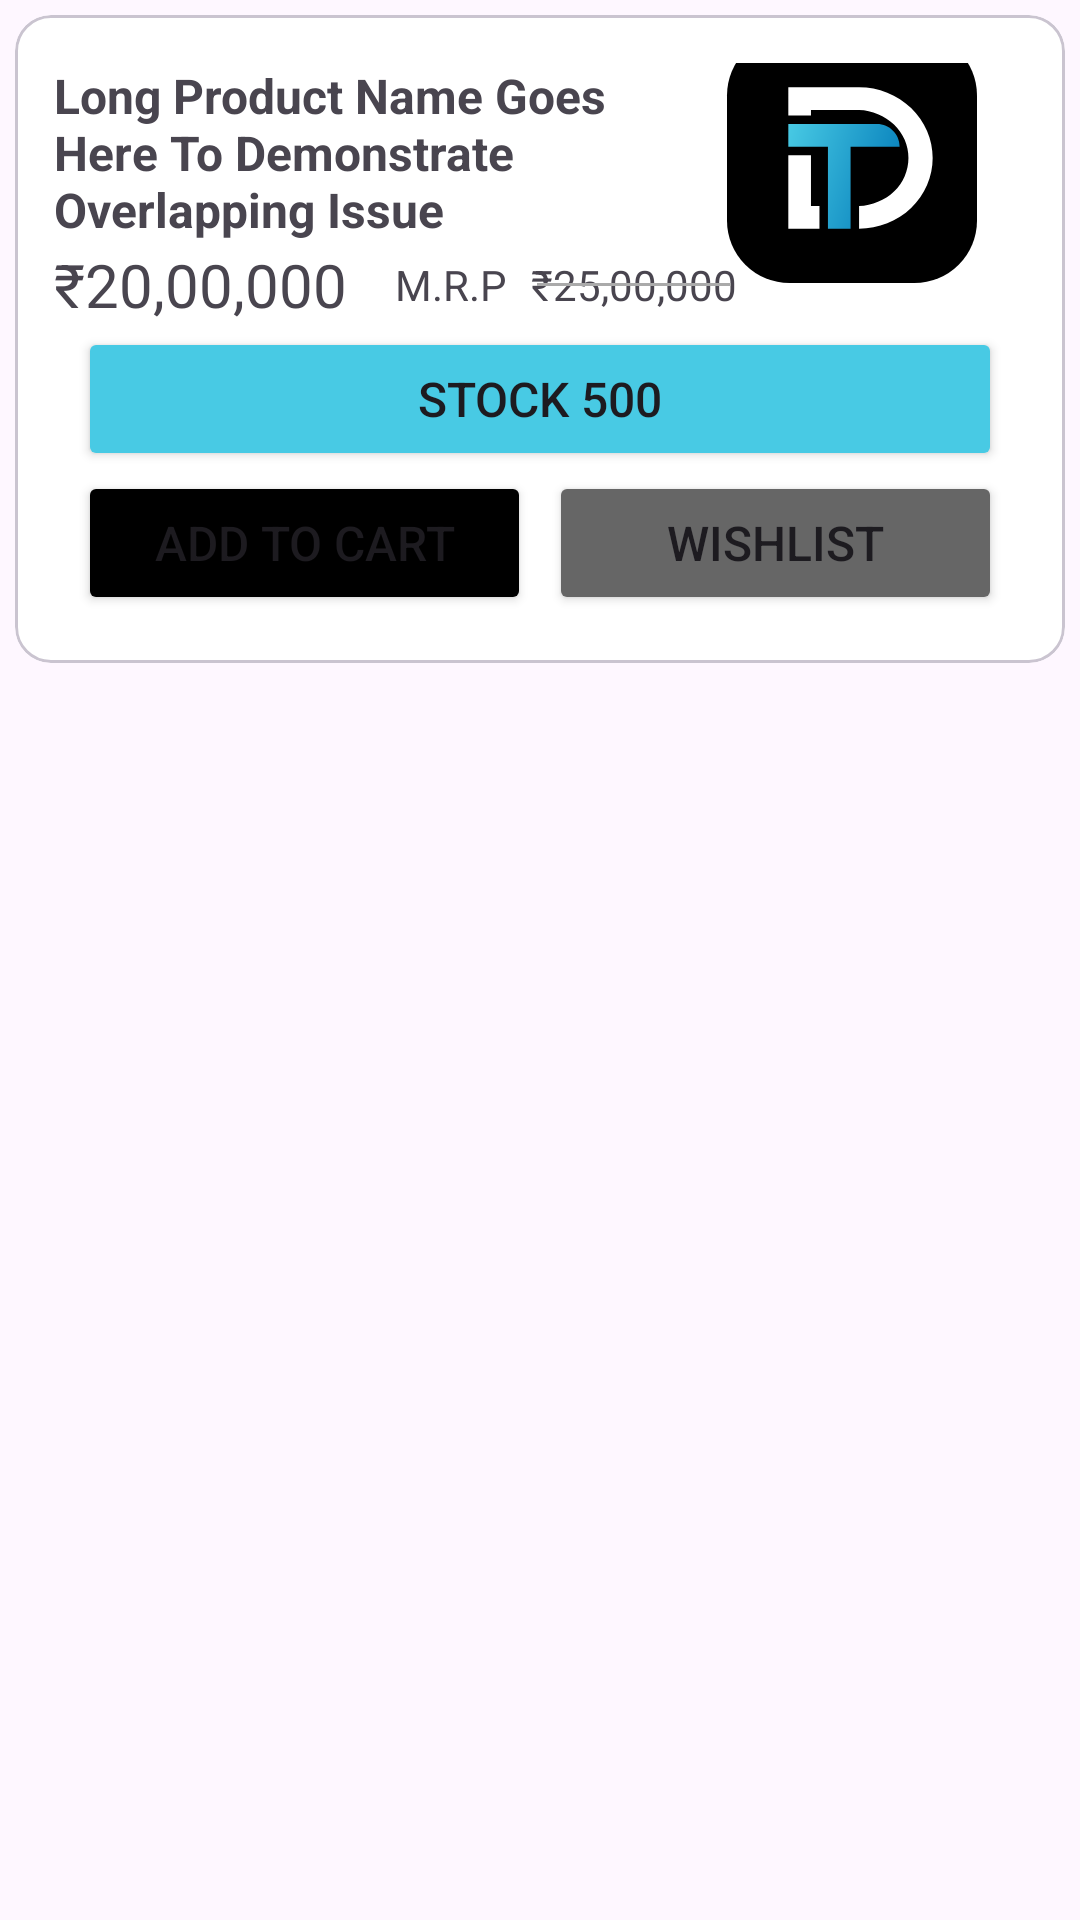

The Android layout XML behind this screen, and the referenced resources:
<!-- AndroidManifest.xml: application theme Theme.DealTrack -->
<!-- res/layout/product_catalog_detail_card.xml -->
<?xml version="1.0" encoding="utf-8"?>
<androidx.constraintlayout.widget.ConstraintLayout xmlns:android="http://schemas.android.com/apk/res/android"
    android:layout_width="match_parent"
    android:layout_height="wrap_content"
    xmlns:app="http://schemas.android.com/apk/res-auto">
    <com.google.android.material.card.MaterialCardView
        android:layout_width="match_parent"
        android:layout_height="wrap_content"
        app:layout_constraintTop_toTopOf="parent"
        android:backgroundTint="@color/white"
        android:layout_margin="5dp">
        <androidx.constraintlayout.widget.ConstraintLayout
            android:id="@+id/detail_card"
            android:layout_width="match_parent"
            android:layout_height="wrap_content"
            android:padding="8dp"
            android:layout_marginHorizontal="5dp">

            <TextView
                android:id="@+id/product_name"
                android:layout_width="0dp"
                android:layout_height="wrap_content"
                android:text="Long Product Name Goes Here To Demonstrate Overlapping Issue"
                android:textSize="16sp"
                android:textStyle="bold"
                android:layout_marginTop="8dp"
                app:layout_constraintTop_toTopOf="parent"
                app:layout_constraintStart_toStartOf="parent"
                app:layout_constraintEnd_toStartOf="@id/product_image"
                android:layout_marginEnd="8dp"/>

            <TextView
                android:id="@+id/cost_price"
                android:layout_width="wrap_content"
                android:layout_height="wrap_content"
                android:text="₹20,00,000"
                android:textSize="20sp"
                android:layout_marginTop="8dp"
                app:layout_constraintStart_toStartOf="parent"
                app:layout_constraintTop_toBottomOf="@id/product_name"
                app:layout_constraintBottom_toTopOf="@id/button_stock"
                android:layout_marginBottom="8dp"/>

            <TextView
                android:id="@+id/tv_mrp"
                android:layout_width="wrap_content"
                android:layout_height="wrap_content"
                android:text="M.R.P"
                android:textSize="14sp"
                android:layout_marginStart="16dp"
                app:layout_constraintTop_toTopOf="@id/cost_price"
                app:layout_constraintBottom_toBottomOf="@id/cost_price"
                app:layout_constraintStart_toEndOf="@id/cost_price"/>

            <TextView
                android:id="@+id/mrp"
                android:layout_width="wrap_content"
                android:layout_height="wrap_content"
                android:text="₹25,00,000"
                android:textSize="14sp"
                android:layout_marginStart="8dp"
                app:layout_constraintStart_toEndOf="@id/tv_mrp"
                app:layout_constraintTop_toTopOf="@id/tv_mrp"
                app:layout_constraintBottom_toBottomOf="@id/tv_mrp"/>

            <View
                android:id="@+id/cut_line"
                android:layout_width="0dp"
                android:layout_height="1dp"
                android:background="@android:color/darker_gray"
                app:layout_constraintTop_toTopOf="@id/mrp"
                app:layout_constraintBottom_toBottomOf="@id/mrp"
                app:layout_constraintStart_toStartOf="@id/mrp"
                app:layout_constraintEnd_toEndOf="@id/mrp"
                android:layout_marginStart="2dp"
                android:layout_marginEnd="2dp"/>

            <Button
                android:id="@+id/button_stock"
                android:layout_width="match_parent"
                android:layout_height="wrap_content"
                android:text="Stock 500"
                android:textSize="16sp"
                app:layout_constraintTop_toBottomOf="@id/product_image"
                android:layout_margin="8dp"
                android:backgroundTint="@color/Blue4"/>

            <Button
                android:id="@+id/add_to_cart_button"
                android:layout_width="0dp"
                android:layout_height="wrap_content"
                android:text="Add to Cart"
                android:textSize="16sp"
                android:backgroundTint="@color/black"
                app:layout_constraintTop_toBottomOf="@id/button_stock"
                app:layout_constraintStart_toStartOf="parent"
                app:layout_constraintEnd_toStartOf="@id/wishlist_button"
                app:layout_constraintBottom_toBottomOf="parent"
                android:layout_marginStart="8dp"
                android:layout_marginEnd="3dp"
                android:layout_marginBottom="8dp"/>


            <Button
                android:id="@+id/wishlist_button"
                android:layout_width="0dp"
                android:layout_height="wrap_content"
                android:text="Wishlist"
                android:backgroundTint="@color/Black3"
                app:layout_constraintStart_toEndOf="@id/add_to_cart_button"
                app:layout_constraintTop_toBottomOf="@id/button_stock"
                app:layout_constraintEnd_toEndOf="parent"
                app:layout_constraintBottom_toBottomOf="parent"
                android:layout_marginStart="3dp"
                android:textSize="16sp"
                android:layout_marginEnd="8dp"
                android:layout_marginBottom="8dp"/>
            <ImageView
                android:id="@+id/product_image"
                android:layout_width="100dp"
                android:layout_height="80dp"
                android:scaleType="centerCrop"
                android:src="@drawable/app_icon"
                app:layout_constraintEnd_toEndOf="parent"
                app:layout_constraintTop_toTopOf="parent"
                android:layout_margin="8dp"/>
        </androidx.constraintlayout.widget.ConstraintLayout>
    </com.google.android.material.card.MaterialCardView>
</androidx.constraintlayout.widget.ConstraintLayout>
<!-- resources referenced by this layout -->
<resources>
  <color name="Black3">#666666</color>
  <color name="Blue4">#48CAE4</color>
  <color name="black">#FF000000</color>
  <color name="white">#FFFFFFFF</color>
  
  
      // Color Variables
  
      //Orange
  <!-- drawable app_icon (drawable) -->
  <vector xmlns:android="http://schemas.android.com/apk/res/android"
      xmlns:aapt="http://schemas.android.com/aapt"
      android:width="48dp"
      android:height="48dp"
      android:viewportWidth="48"
      android:viewportHeight="48">
    <path
        android:pathData="M14,0L34,0A10,10 0,0 1,44 10L44,30A10,10 0,0 1,34 40L14,40A10,10 0,0 1,4 30L4,10A10,10 0,0 1,14 0z"
        android:fillColor="#000000"/>
    <path
        android:pathData="M13.811,14.566H28C30.001,14.566 31.623,16.188 31.623,18.189H23.774V31.321H20.151V18.189H13.811V14.566Z">
      <aapt:attr name="android:fillColor">
        <gradient 
            android:startX="31.623"
            android:startY="31.321"
            android:endX="10.641"
            android:endY="24.854"
            android:type="linear">
          <item android:offset="0" android:color="#FF0078B7"/>
          <item android:offset="1" android:color="#FF48CAE4"/>
        </gradient>
      </aapt:attr>
    </path>
    <path
        android:pathData="M18.793,27.698V31.321H17.434H13.811V27.698V19.547H17.434V27.698H18.793Z"
        android:fillColor="#ffffff"/>
    <path
        android:pathData="M13.811,8.679H25.132C26.678,8.679 28.209,8.972 29.638,9.541C31.066,10.11 32.364,10.944 33.458,11.995C34.551,13.046 35.418,14.294 36.01,15.668C36.601,17.041 36.906,18.513 36.906,20C36.906,21.487 36.601,22.959 36.01,24.332C35.418,25.706 34.551,26.954 33.458,28.005C32.364,29.056 31.066,29.89 29.638,30.459C28.209,31.028 26.678,31.321 25.132,31.321V27.698C26.169,27.698 27.196,27.397 28.154,27.015C29.113,26.634 29.983,26.075 30.717,25.369C31.45,24.664 32.032,23.827 32.429,22.906C32.825,21.985 33.03,20.997 33.03,20C33.03,19.003 32.825,18.015 32.429,17.094C32.032,16.173 31.45,15.336 30.717,14.63C29.983,13.925 29.113,13.366 28.154,12.984C27.196,12.603 26.169,12.302 25.132,12.302H17.434V13.208H13.811V8.679Z"
        android:fillColor="#ffffff"/>
  </vector>
  <style name="Theme.DealTrack" parent="Base.Theme.DealTrack" />
  <style name="Base.Theme.DealTrack" parent="Theme.Material3.DayNight.NoActionBar">
          
          
      </style>
</resources>
